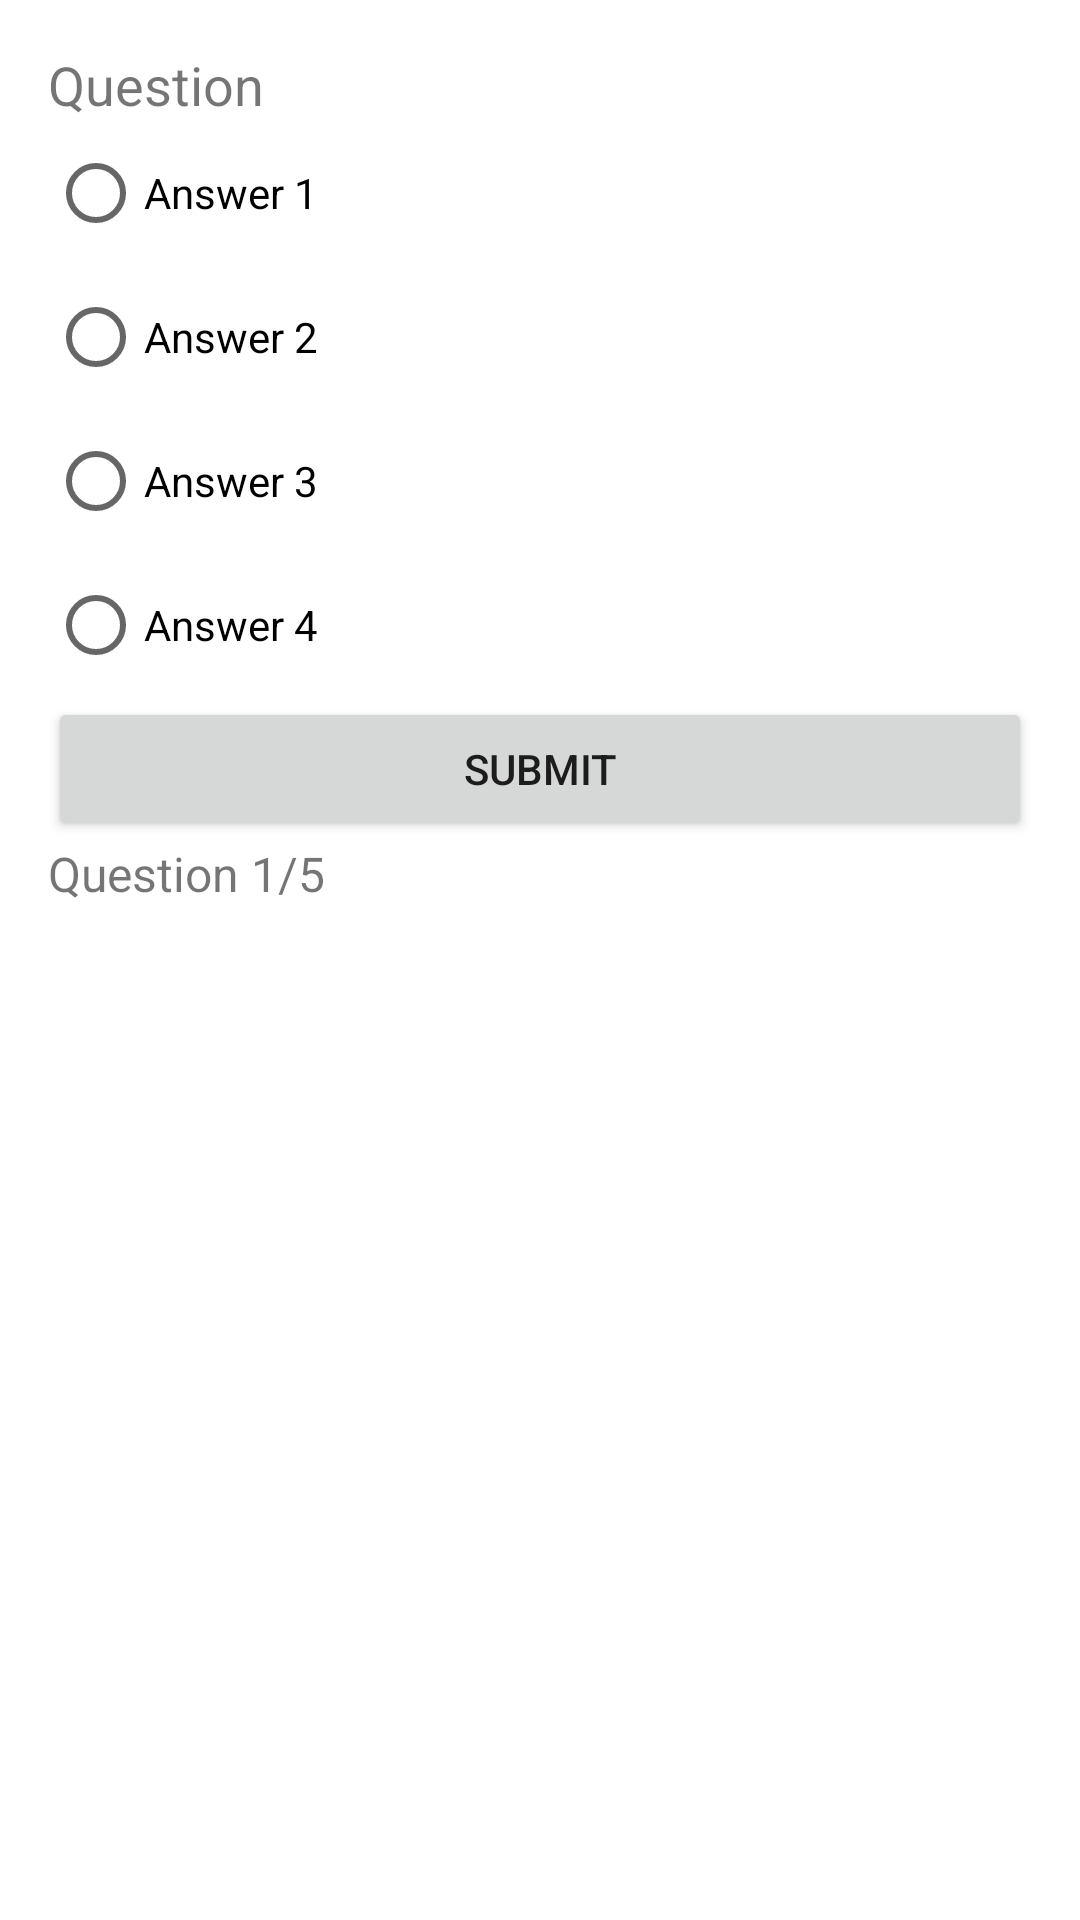

The Android layout XML behind this screen, and the referenced resources:
<!-- AndroidManifest.xml: application theme Theme.QuizApp -->
<!-- res/layout/activity_quiz.xml -->
<LinearLayout xmlns:android="http://schemas.android.com/apk/res/android"
              xmlns:tools="http://schemas.android.com/tools"
              android:layout_width="match_parent"
              android:layout_height="match_parent"
              android:orientation="vertical"
              android:padding="16dp"
              tools:context=".QuizActivity">

    <TextView
            android:id="@+id/textViewQuestion"
            android:layout_width="wrap_content"
            android:layout_height="wrap_content"
            android:text="Question"
            android:textSize="18sp" />

    <RadioGroup
            android:id="@+id/radioGroupAnswers"
            android:layout_width="match_parent"
            android:layout_height="wrap_content"
            android:orientation="vertical">

        <RadioButton
                android:id="@+id/radioButton1"
                android:layout_width="wrap_content"
                android:layout_height="wrap_content"
                android:text="Answer 1" />

        <RadioButton
                android:id="@+id/radioButton2"
                android:layout_width="wrap_content"
                android:layout_height="wrap_content"
                android:text="Answer 2" />

        <RadioButton
                android:id="@+id/radioButton3"
                android:layout_width="wrap_content"
                android:layout_height="wrap_content"
                android:text="Answer 3" />

        <RadioButton
                android:id="@+id/radioButton4"
                android:layout_width="wrap_content"
                android:layout_height="wrap_content"
                android:text="Answer 4" />
    </RadioGroup>

    <Button
            android:id="@+id/buttonSubmit"
            android:layout_width="match_parent"
            android:layout_height="wrap_content"
            android:text="Submit" />

    <TextView
            android:id="@+id/textViewProgress"
            android:layout_width="wrap_content"
            android:layout_height="wrap_content"
            android:text="Question 1/5"
            android:textSize="16sp" />
</LinearLayout>
<!-- resources referenced by this layout -->
<resources>
  <style name="Theme.QuizApp" parent="Theme.MaterialComponents.DayNight.NoActionBar">
          
          <item name="colorPrimary">@color/purple_500</item>
          <item name="colorPrimaryVariant">@color/purple_700</item>
          <item name="colorOnPrimary">@color/white</item>
          
          <item name="colorSecondary">@color/teal_200</item>
          <item name="colorSecondaryVariant">@color/teal_700</item>
          <item name="colorOnSecondary">@color/black</item>
          
          <item name="android:statusBarColor">@color/purple_700</item>
          
          <item name="android:windowBackground">@color/white</item>
      </style>
  <!-- not gathered from this repository: default colours our renderer supplied (Android Studio template values) -->
  <color name="purple_500">#FF6200EE</color>
  <color name="purple_700">#FF3700B3</color>
  <color name="teal_200">#FF03DAC5</color>
  <color name="teal_700">#FF018786</color>
  <color name="black">#FF000000</color>
  <color name="white">#FFFFFFFF</color>
</resources>
